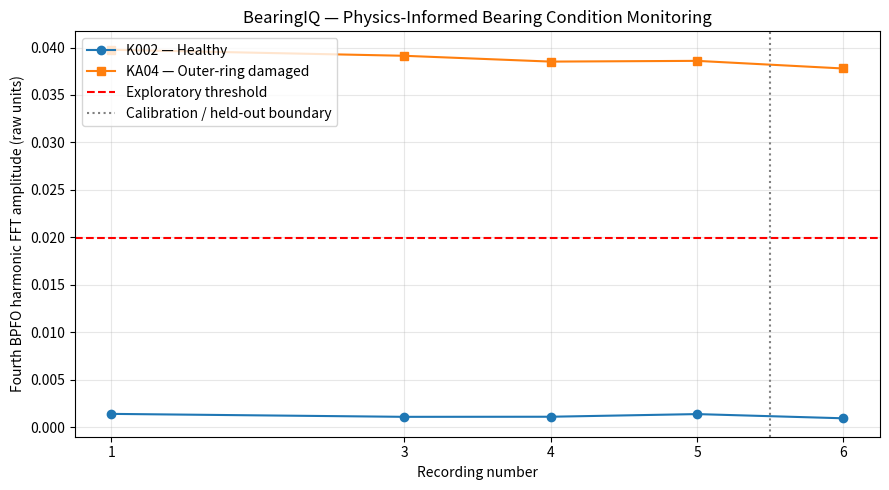

Python code for this plot: (Note: this script raises an exception after producing the figure.)
import numpy as np
import matplotlib.pyplot as plt

recordings = np.array([1, 3, 4, 5, 6])

healthy = np.array([
    0.001386, 0.001075, 0.001085,
    0.001364, 0.000921
])

damaged = np.array([
    0.039767, 0.039132, 0.038519,
    0.038597, 0.037792
])

threshold = 0.019952

plt.figure(figsize=(9, 5))

plt.plot(recordings, healthy, "o-", label="K002 — Healthy")
plt.plot(recordings, damaged, "s-", label="KA04 — Outer-ring damaged")

plt.axhline(
    threshold,
    color="red",
    linestyle="--",
    label="Exploratory threshold"
)

plt.axvline(
    5.5,
    color="gray",
    linestyle=":",
    label="Calibration / held-out boundary"
)

plt.xlabel("Recording number")
plt.ylabel("Fourth BPFO harmonic FFT amplitude (raw units)")
plt.title("BearingIQ — Physics-Informed Bearing Condition Monitoring")

plt.xticks(recordings)
plt.legend(loc="upper left")
plt.grid(alpha=0.3)
plt.tight_layout()

plt.savefig(
    "results/figures/bpfo_diagnostic_comparison.png",
    dpi=300
)

plt.show()
